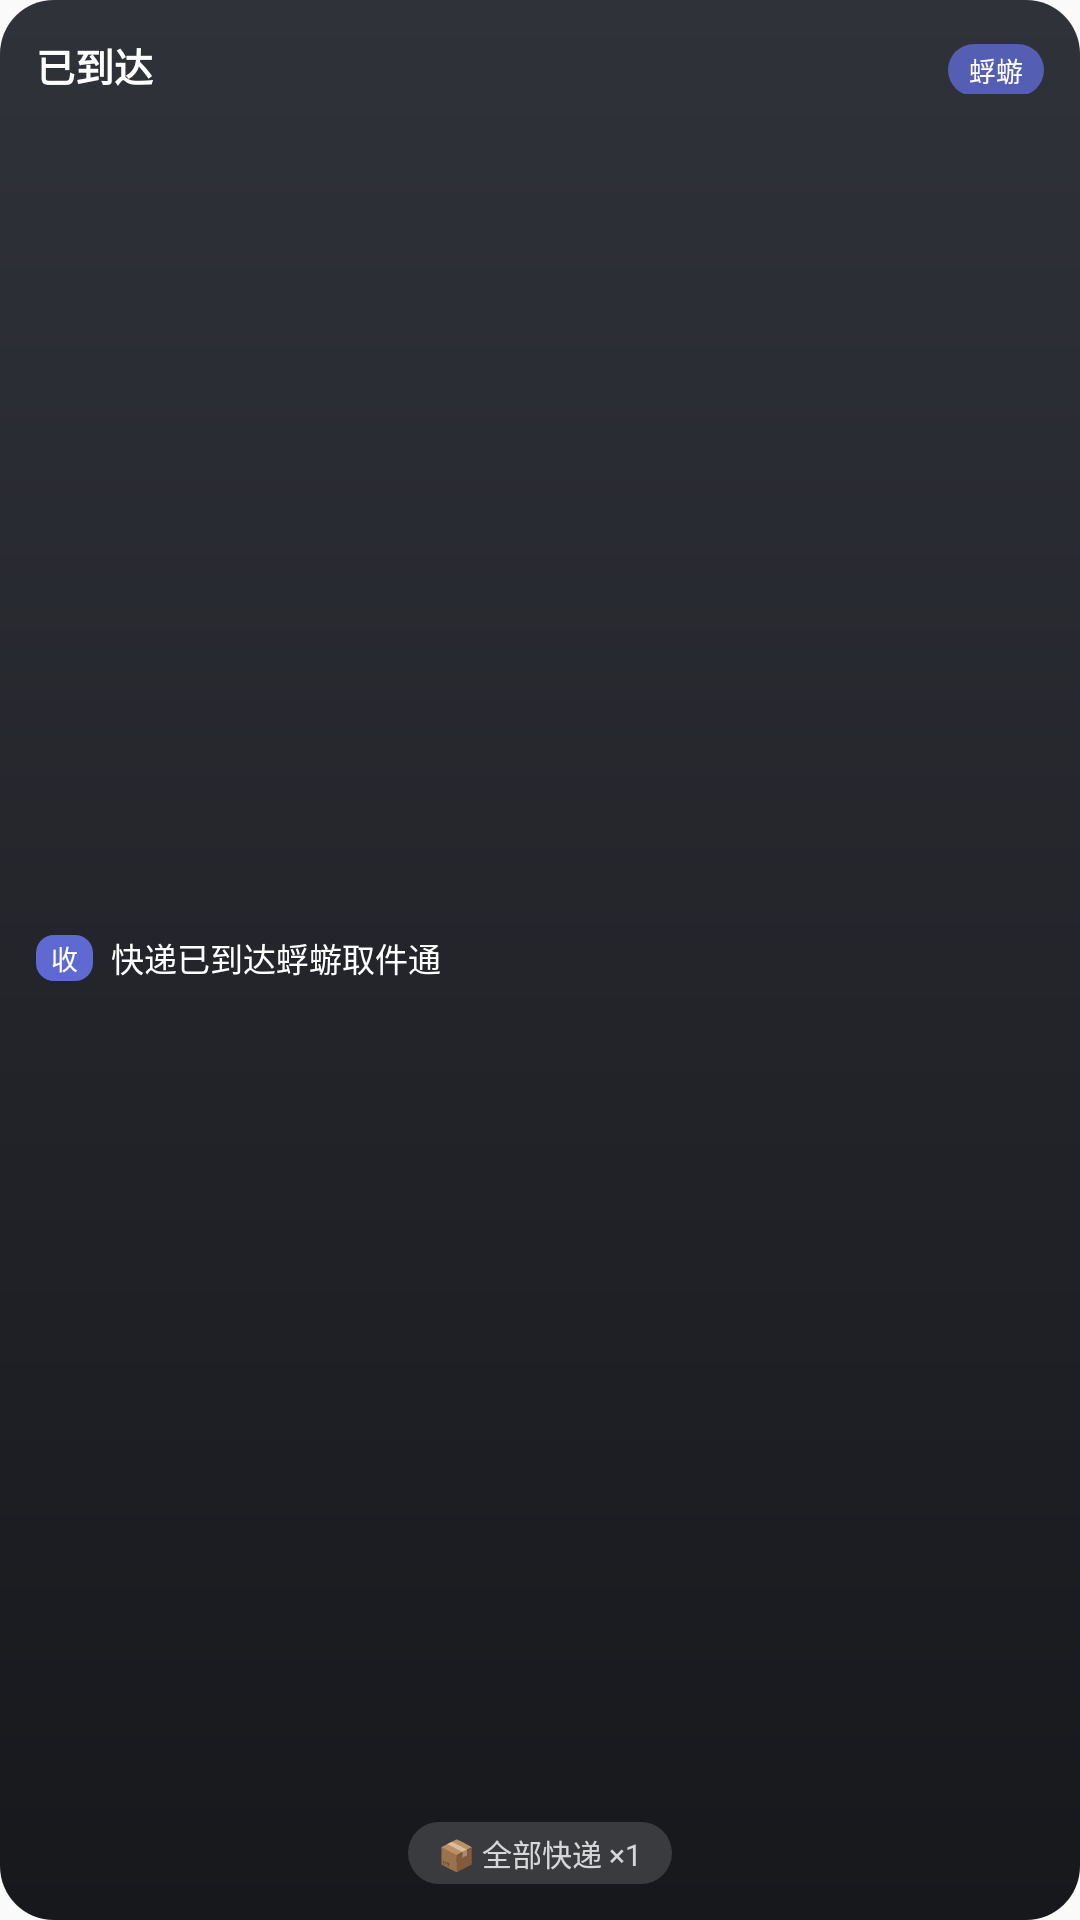

Produce the Android XML layout that renders to this screen, including the resource entries it uses.
<!-- AndroidManifest.xml: application theme AppTheme -->
<!-- res/layout/widget_preview_2x2.xml -->
<?xml version="1.0" encoding="utf-8"?>
<FrameLayout xmlns:android="http://schemas.android.com/apk/res/android"
    android:layout_width="match_parent"
    android:layout_height="match_parent"
    android:background="@drawable/wmat_card">

    <LinearLayout
        android:layout_width="match_parent"
        android:layout_height="match_parent"
        android:orientation="vertical"
        android:padding="12dp">

        <LinearLayout
            android:layout_width="match_parent"
            android:layout_height="wrap_content"
            android:orientation="horizontal">

            <TextView
                android:layout_width="0dp"
                android:layout_height="wrap_content"
                android:layout_weight="1"
                android:text="已到达"
                android:textColor="#FFFFFFFF"
                android:textStyle="bold"
                android:textSize="13sp" />

            <TextView
                android:layout_width="wrap_content"
                android:layout_height="wrap_content"
                android:background="@drawable/wchip_blue"
                android:paddingLeft="7dp"
                android:paddingRight="7dp"
                android:paddingTop="2dp"
                android:paddingBottom="2dp"
                android:text="蜉蝣"
                android:textColor="#FFFFFFFF"
                android:textSize="9sp" />
        </LinearLayout>

        <LinearLayout
            android:layout_width="match_parent"
            android:layout_height="0dp"
            android:layout_weight="1"
            android:orientation="horizontal"
            android:gravity="center_vertical">

            <TextView
                android:layout_width="wrap_content"
                android:layout_height="wrap_content"
                android:background="@drawable/wtag_blue"
                android:paddingLeft="5dp"
                android:paddingRight="5dp"
                android:paddingTop="1dp"
                android:paddingBottom="1dp"
                android:text="收"
                android:textColor="#FFFFFFFF"
                android:textSize="9sp" />

            <TextView
                android:layout_width="0dp"
                android:layout_height="wrap_content"
                android:layout_weight="1"
                android:layout_marginLeft="6dp"
                android:text="快递已到达蜉蝣取件通"
                android:textColor="#FFFFFFFF"
                android:textSize="11sp"
                android:maxLines="2"
                android:ellipsize="end" />
        </LinearLayout>

        <TextView
            android:layout_width="wrap_content"
            android:layout_height="wrap_content"
            android:layout_gravity="center_horizontal"
            android:background="@drawable/wpill"
            android:paddingLeft="10dp"
            android:paddingRight="10dp"
            android:paddingTop="3dp"
            android:paddingBottom="3dp"
            android:text="📦 全部快递 ×1"
            android:textColor="#CCFFFFFF"
            android:textSize="10sp" />
    </LinearLayout>
</FrameLayout>
<!-- resources referenced by this layout -->
<resources>
  <!-- drawable wchip_blue (drawable) -->
  <?xml version="1.0" encoding="utf-8"?>
  <shape xmlns:android="http://schemas.android.com/apk/res/android">
      <solid android:color="#CC5E6AD2" />
      <corners android:radius="9dp" />
  </shape>
  <!-- drawable wmat_card (drawable) -->
  <?xml version="1.0" encoding="utf-8"?>
  <shape xmlns:android="http://schemas.android.com/apk/res/android">
      <gradient
          android:angle="270"
          android:startColor="#FF30323A"
          android:endColor="#FF17181C" />
      <corners android:radius="18dp" />
  </shape>
  <!-- drawable wpill (drawable) -->
  <?xml version="1.0" encoding="utf-8"?>
  <shape xmlns:android="http://schemas.android.com/apk/res/android">
      <solid android:color="#26FFFFFF" />
      <corners android:radius="14dp" />
  </shape>
  <!-- drawable wtag_blue (drawable) -->
  <?xml version="1.0" encoding="utf-8"?>
  <shape xmlns:android="http://schemas.android.com/apk/res/android">
      <solid android:color="#FF5E6AD2" />
      <corners android:radius="6dp" />
  </shape>
  <style name="AppTheme" parent="android:Theme.Material.Light.NoActionBar">
          <item name="android:statusBarColor">#FF3CA1DD</item>
          <item name="android:navigationBarColor">#FFFFFFFF</item>
          <item name="android:windowLightStatusBar">false</item>
          <item name="android:colorPrimary">#FF3CA1DD</item>
          <item name="android:colorAccent">#FF3CA1DD</item>
      </style>
</resources>
